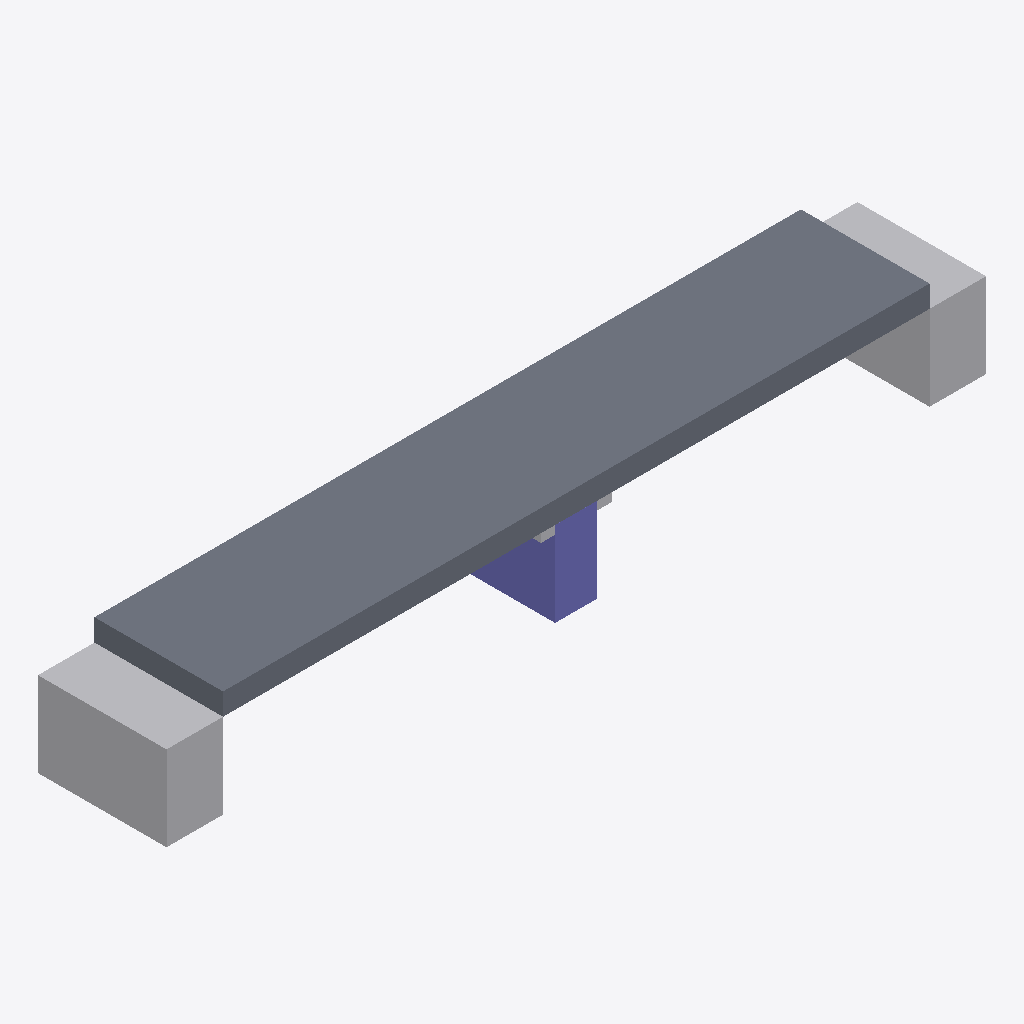
Isometric view of an IFC building model (IFC-SPF (STEP), schema IFC4, length unit metre), seen from the south-west, elements coloured by IFC class: 3 other elements (light grey), 1 slab (grey), 1 column (violet).
Extent 58.0 m × 9.1 m × 7.5 m (x, y, z). Storeys (1): deck level at 0.00 m. Elements (5): 3 IfcBuildingElementProxy, 1 IfcColumn, 1 IfcSlab.

HEADER;
FILE_DESCRIPTION(('ViewDefinition [CoordinationView]'),'2;1');
FILE_NAME('','2026-09-08T14:04:24',(''),(''),'IfcOpenShell 0.8.5-1c5b825','IfcOpenShell 0.8.5-1c5b825','');
FILE_SCHEMA(('IFC4'));
ENDSEC;
DATA;
#15=IFCPROJECT('2_UkuV8jL5KRa$KL$KRJE2',#5,'칠백로 프록시 교량','proxy from measured specs — not a surveyed BIM',$,$,$,(#13),#10);
#17=IFCSITE('1KfWQavtXD5wcJ6ufNYR3e',#5,'bridge site',$,$,#16,$,$,.ELEMENT.,$,$,$,$,$);
#19=IFCBUILDING('3BhLzdAQ56CuLcoP0zq_hq',#5,'칠백로 프록시 교량',$,$,#18,$,$,.ELEMENT.,$,$,$);
#21=IFCBUILDINGSTOREY('1jTfgrxPz5mfJQ_sP6PWFy',#5,'deck level',$,$,#20,$,$,.ELEMENT.,$);
#40=IFCSLAB('154YORZSK7BXIEEOG5RKPN',#5,'S1','proxy from measured specs — not a surveyed BIM',$,#30,#39,$,.FLOOR.);
#79=IFCBUILDINGELEMENTPROXY('0FSK4AJH64ZR8GOED70IXI',#5,'A1','proxy from measured specs — not a surveyed BIM',$,#69,#78,$,$);
#92=IFCBUILDINGELEMENTPROXY('0LL4L4D5YD74ZQKVTI3KLM',#5,'A2','proxy from measured specs — not a surveyed BIM',$,#82,#91,$,$);
#53=IFCCOLUMN('34D9V1CBOF_Z86JPT1ZZTC',#5,'P1','proxy from measured specs — not a surveyed BIM',$,#43,#52,$,.COLUMN.);
#66=IFCBUILDINGELEMENTPROXY('34F4SO6XDB202YMU38FI0D',#5,'P1C','proxy from measured specs — not a surveyed BIM',$,#56,#65,$,$);
ENDSEC;
